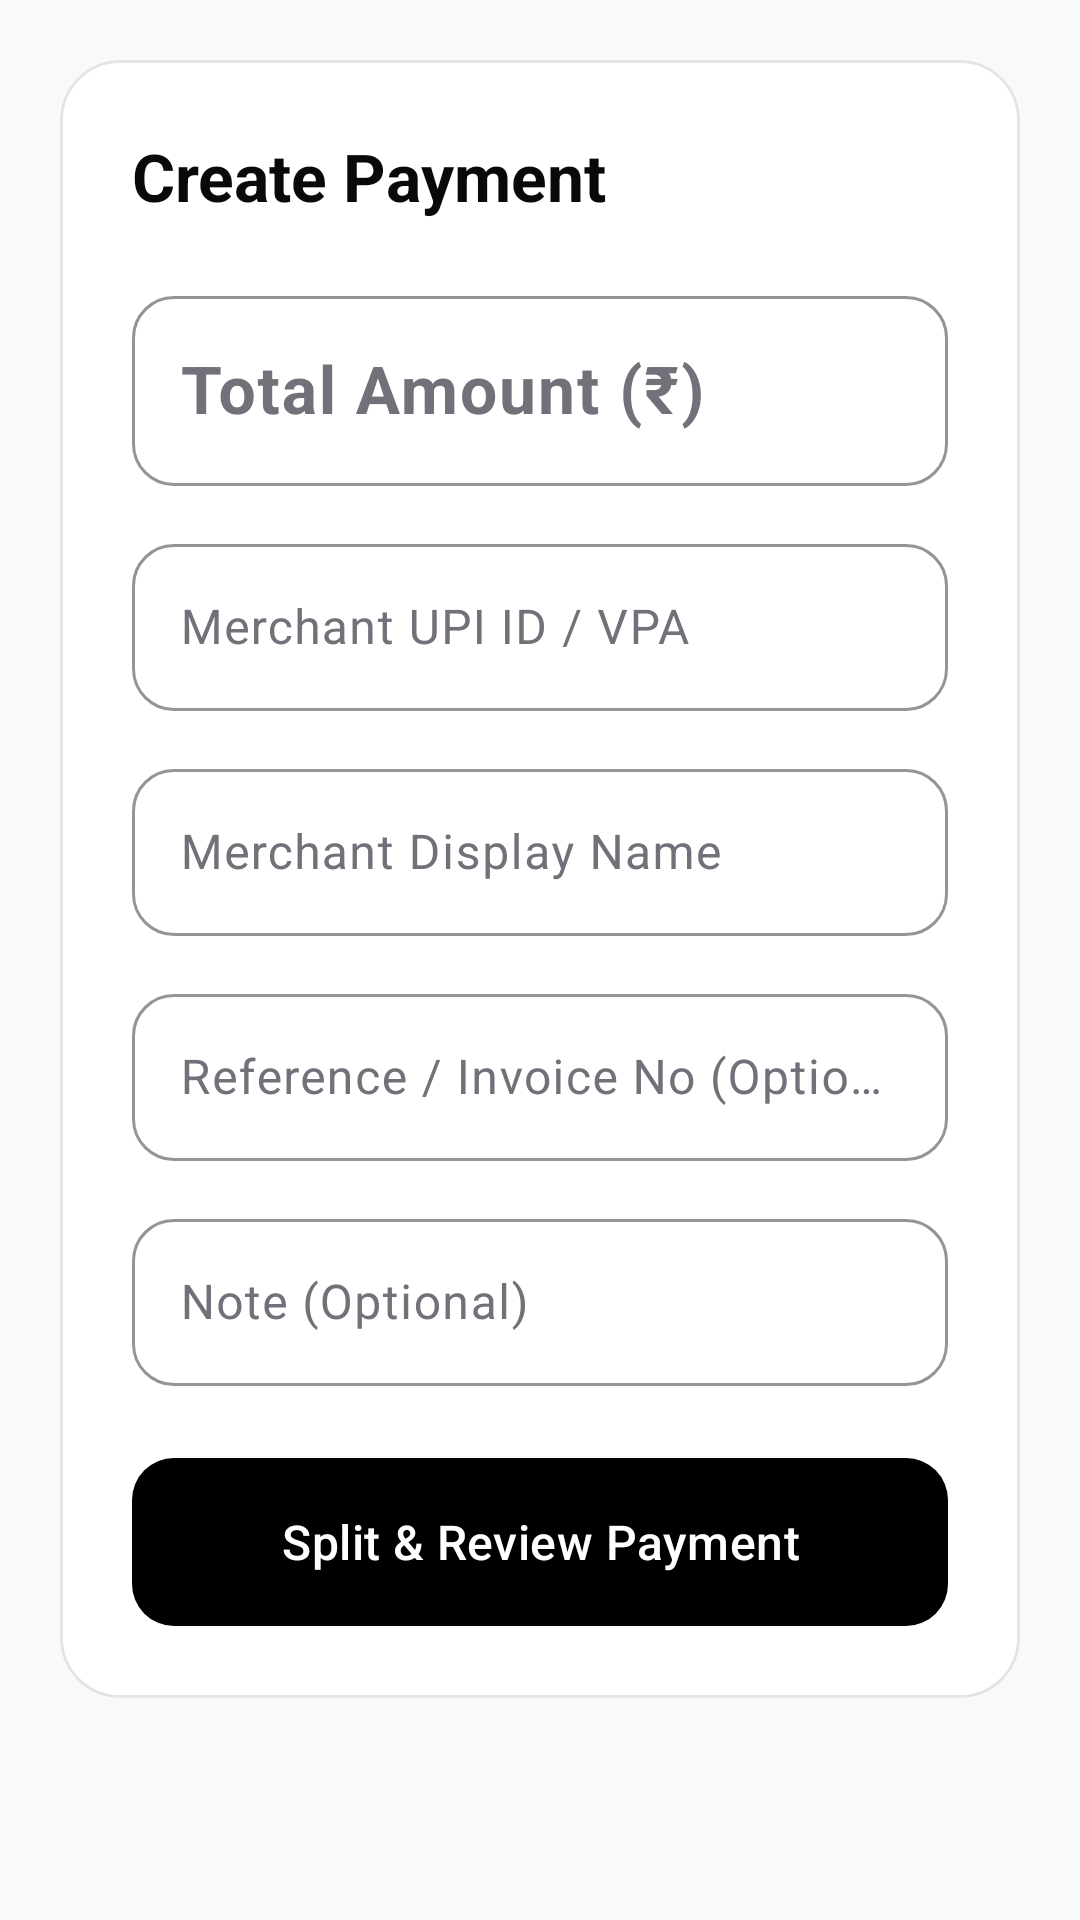

Here is an Android app screen rendered from its layout file. Give the layout XML and the strings, colors and styles it references.
<!-- AndroidManifest.xml: application theme Theme.QRSpliter -->
<!-- res/layout/fragment_create_payment.xml -->
<?xml version="1.0" encoding="utf-8"?>
<androidx.core.widget.NestedScrollView xmlns:android="http://schemas.android.com/apk/res/android"
    xmlns:app="http://schemas.android.com/apk/res-auto"
    android:layout_width="match_parent"
    android:layout_height="match_parent"
    android:fillViewport="true"
    android:padding="20dp">

    <LinearLayout
        android:layout_width="match_parent"
        android:layout_height="wrap_content"
        android:orientation="vertical">

        <com.google.android.material.card.MaterialCardView
            style="@style/Widget.QRSpliter.Card"
            android:layout_width="match_parent"
            android:layout_height="wrap_content"
            android:layout_marginBottom="16dp">

            <LinearLayout
                android:layout_width="match_parent"
                android:layout_height="wrap_content"
                android:orientation="vertical"
                android:padding="24dp">

                <TextView
                    android:layout_width="wrap_content"
                    android:layout_height="wrap_content"
                    android:text="@string/title_create_payment"
                    android:textAppearance="?attr/textAppearanceTitleLarge"
                    android:textColor="?attr/colorOnSurface"
                    android:textStyle="bold" />

                
                <com.google.android.material.textfield.TextInputLayout
                    android:id="@+id/tilAmount"
                    style="@style/Widget.QRSpliter.TextInputLayout"
                    android:layout_width="match_parent"
                    android:layout_height="wrap_content"
                    android:layout_marginTop="20dp"
                    android:hint="@string/label_total_amount"
                    app:placeholderText="@string/hint_total_amount"
                    app:prefixText="₹ "
                    app:prefixTextColor="?attr/colorOnSurface">

                    <com.google.android.material.textfield.TextInputEditText
                        android:id="@+id/etAmount"
                        android:layout_width="match_parent"
                        android:layout_height="wrap_content"
                        android:inputType="numberDecimal"
                        android:textColor="?attr/colorOnSurface"
                        android:textSize="22sp"
                        android:textStyle="bold" />

                </com.google.android.material.textfield.TextInputLayout>

                
                <com.google.android.material.textfield.TextInputLayout
                    android:id="@+id/tilVpa"
                    style="@style/Widget.QRSpliter.TextInputLayout"
                    android:layout_width="match_parent"
                    android:layout_height="wrap_content"
                    android:layout_marginTop="14dp"
                    android:hint="@string/label_merchant_vpa"
                    app:placeholderText="@string/hint_merchant_vpa">

                    <com.google.android.material.textfield.TextInputEditText
                        android:id="@+id/etVpa"
                        android:layout_width="match_parent"
                        android:layout_height="wrap_content"
                        android:inputType="textEmailAddress"
                        android:textColor="?attr/colorOnSurface" />

                </com.google.android.material.textfield.TextInputLayout>

                
                <com.google.android.material.textfield.TextInputLayout
                    android:id="@+id/tilMerchantName"
                    style="@style/Widget.QRSpliter.TextInputLayout"
                    android:layout_width="match_parent"
                    android:layout_height="wrap_content"
                    android:layout_marginTop="14dp"
                    android:hint="@string/label_merchant_name"
                    app:placeholderText="@string/hint_merchant_name">

                    <com.google.android.material.textfield.TextInputEditText
                        android:id="@+id/etMerchantName"
                        android:layout_width="match_parent"
                        android:layout_height="wrap_content"
                        android:inputType="textCapWords"
                        android:textColor="?attr/colorOnSurface" />

                </com.google.android.material.textfield.TextInputLayout>

                
                <com.google.android.material.textfield.TextInputLayout
                    android:id="@+id/tilReference"
                    style="@style/Widget.QRSpliter.TextInputLayout"
                    android:layout_width="match_parent"
                    android:layout_height="wrap_content"
                    android:layout_marginTop="14dp"
                    android:hint="@string/label_reference"
                    app:placeholderText="@string/hint_reference">

                    <com.google.android.material.textfield.TextInputEditText
                        android:id="@+id/etReference"
                        android:layout_width="match_parent"
                        android:layout_height="wrap_content"
                        android:inputType="textCapCharacters"
                        android:textColor="?attr/colorOnSurface" />

                </com.google.android.material.textfield.TextInputLayout>

                
                <com.google.android.material.textfield.TextInputLayout
                    android:id="@+id/tilNote"
                    style="@style/Widget.QRSpliter.TextInputLayout"
                    android:layout_width="match_parent"
                    android:layout_height="wrap_content"
                    android:layout_marginTop="14dp"
                    android:hint="@string/label_note"
                    app:placeholderText="@string/hint_note">

                    <com.google.android.material.textfield.TextInputEditText
                        android:id="@+id/etNote"
                        android:layout_width="match_parent"
                        android:layout_height="wrap_content"
                        android:inputType="text"
                        android:textColor="?attr/colorOnSurface" />

                </com.google.android.material.textfield.TextInputLayout>

                
                <TextView
                    android:id="@+id/tvErrorMessage"
                    android:layout_width="match_parent"
                    android:layout_height="wrap_content"
                    android:layout_marginTop="12dp"
                    android:textColor="?attr/colorError"
                    android:visibility="gone" />

                <com.google.android.material.button.MaterialButton
                    android:id="@+id/btnSubmit"
                    style="@style/Widget.QRSpliter.Button"
                    android:layout_width="match_parent"
                    android:layout_height="56dp"
                    android:layout_marginTop="24dp"
                    android:text="@string/btn_split_and_review"
                    android:textColor="?attr/colorOnPrimary"
                    app:backgroundTint="?attr/colorPrimary" />

            </LinearLayout>

        </com.google.android.material.card.MaterialCardView>

    </LinearLayout>

</androidx.core.widget.NestedScrollView>
<!-- resources referenced by this layout -->
<resources>
  <string name="btn_split_and_review">Split &amp; Review Payment</string>
  <string name="hint_merchant_name">e.g. ABC Store</string>
  <string name="hint_merchant_vpa">e.g. merchant@upi</string>
  <string name="hint_note">e.g. Store purchase</string>
  <string name="hint_reference">e.g. INV-2026-001</string>
  <string name="hint_total_amount">e.g. 6000</string>
  <string name="label_merchant_name">Merchant Display Name</string>
  <string name="label_merchant_vpa">Merchant UPI ID / VPA</string>
  <string name="label_note">Note (Optional)</string>
  <string name="label_reference">Reference / Invoice No (Optional)</string>
  <string name="label_total_amount">Total Amount (₹)</string>
  <string name="title_create_payment">Create Payment</string>
  <style name="Widget.QRSpliter.Button" parent="Widget.Material3.Button">
          <item name="cornerRadius">14dp</item>
          <item name="android:textAppearance">?attr/textAppearanceTitleMedium</item>
          <item name="android:insetTop">0dp</item>
          <item name="android:insetBottom">0dp</item>
      </style>
  <style name="Widget.QRSpliter.Card" parent="Widget.Material3.CardView.Outlined">
          <item name="cardCornerRadius">20dp</item>
          <item name="cardElevation">0dp</item>
          <item name="strokeColor">?attr/colorOutline</item>
          <item name="strokeWidth">1dp</item>
          <item name="cardBackgroundColor">?attr/colorSurface</item>
      </style>
  <style name="Widget.QRSpliter.TextInputLayout" parent="Widget.Material3.TextInputLayout.OutlinedBox">
          <item name="boxCornerRadiusTopStart">14dp</item>
          <item name="boxCornerRadiusTopEnd">14dp</item>
          <item name="boxCornerRadiusBottomStart">14dp</item>
          <item name="boxCornerRadiusBottomEnd">14dp</item>
          <item name="boxStrokeColor">?attr/colorPrimary</item>
          <item name="hintTextColor">?attr/colorPrimary</item>
          <item name="placeholderTextColor">?attr/colorOnSurfaceVariant</item>
      </style>
  <style name="Theme.QRSpliter" parent="Base.Theme.QRSpliter" />
  <color name="monochrome_black">#FF000000</color>
  <color name="monochrome_white">#FFFFFFFF</color>
  <color name="monochrome_surface_variant_light">#FFF4F4F5</color>
  <color name="monochrome_gray_dark">#FF27272A</color>
  <color name="monochrome_off_black">#FF09090B</color>
  <color name="monochrome_off_white">#FFF8F9FA</color>
  <color name="monochrome_gray_muted">#FF71717A</color>
  <color name="monochrome_border_light">#FFE4E4E7</color>
</resources>
